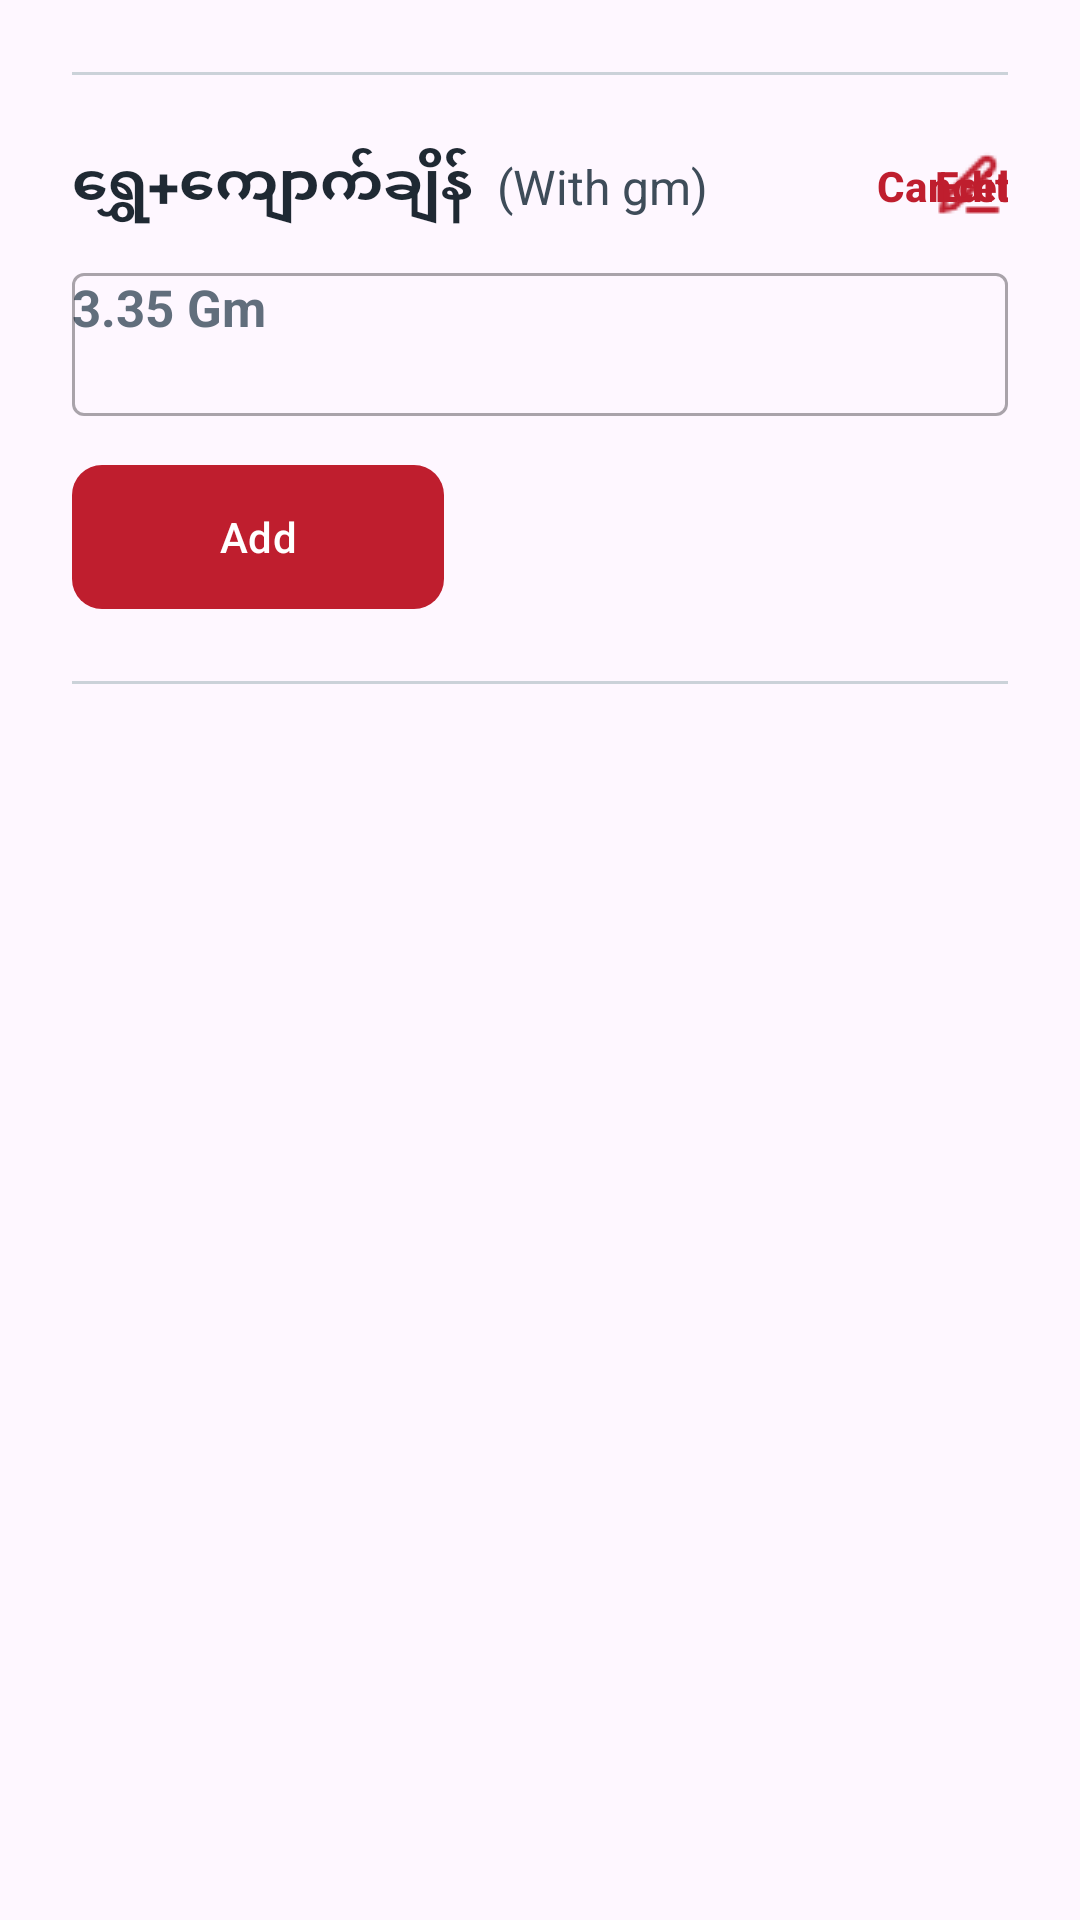

The Android layout XML behind this screen, and the referenced resources:
<!-- AndroidManifest.xml: application theme Theme.Exercises -->
<!-- res/layout/include_gold_and_gem_weight_gm1.xml -->
<?xml version="1.0" encoding="utf-8"?>
<androidx.constraintlayout.widget.ConstraintLayout xmlns:android="http://schemas.android.com/apk/res/android"
    xmlns:app="http://schemas.android.com/apk/res-auto"
    android:layout_width="match_parent"
    android:layout_height="match_parent">

    <View
        android:id="@+id/view"
        android:layout_width="0dp"
        android:layout_height="1dp"
        android:layout_marginStart="24dp"
        android:layout_marginTop="24dp"
        android:layout_marginEnd="24dp"
        android:background="@color/lineColor"
        app:layout_constraintEnd_toEndOf="parent"
        app:layout_constraintStart_toStartOf="parent"
        app:layout_constraintTop_toTopOf="parent" />

    <TextView
        android:id="@+id/tv_lbl_gold_and_gem_weight_gm"
        android:layout_width="wrap_content"
        android:layout_height="wrap_content"
        android:layout_marginStart="24dp"
        android:layout_marginTop="24dp"
        android:text="ရွှေ+ကျောက်ချိန်"
        android:textColor="@color/textColor"
        android:textSize="19sp"
        android:textStyle="bold"
        app:layout_constraintStart_toStartOf="parent"
        app:layout_constraintTop_toBottomOf="@id/view" />

    <TextView
        android:id="@+id/tv_lbl_with_gm"
        android:layout_width="wrap_content"
        android:layout_height="wrap_content"
        android:layout_marginStart="8dp"
        android:text="(With gm)"
        android:textColor="@color/secondaryTextColor"
        android:textSize="16sp"
        app:layout_constraintBottom_toBottomOf="@+id/tv_lbl_gold_and_gem_weight_gm"
        app:layout_constraintStart_toEndOf="@+id/tv_lbl_gold_and_gem_weight_gm"
        app:layout_constraintTop_toTopOf="@+id/tv_lbl_gold_and_gem_weight_gm" />

    <TextView
        android:id="@+id/tv_gold_and_gem_weight_gm"
        android:layout_width="wrap_content"
        android:layout_height="wrap_content"
        android:layout_marginTop="16dp"
        android:text="3.35 Gm"
        android:textColor="@color/inputTextColor"
        android:textSize="17sp"
        android:textStyle="bold"
        app:layout_constraintStart_toStartOf="@+id/tv_lbl_gold_and_gem_weight_gm"
        app:layout_constraintTop_toBottomOf="@+id/tv_lbl_gold_and_gem_weight_gm" />

    <com.google.android.material.button.MaterialButton
        android:id="@+id/btn_edt_gold_and_gem_weight_gm"
        android:layout_width="wrap_content"
        android:layout_height="wrap_content"
        android:layout_marginEnd="24dp"
        android:backgroundTint="@android:color/transparent"
        android:insetLeft="0dp"
        android:insetTop="0dp"
        android:insetRight="0dp"
        android:insetBottom="0dp"
        android:padding="0dp"
        android:text="Edit"
        android:textAlignment="textEnd"
        android:textColor="@color/primaryColor"
        android:textStyle="bold"
        app:icon="@drawable/ic_edit"
        app:iconGravity="textStart"
        app:iconPadding="-24dp"
        app:iconSize="24dp"
        app:iconTint="@color/primaryColor"
        app:layout_constraintBottom_toBottomOf="@+id/tv_lbl_gold_and_gem_weight_gm"
        app:layout_constraintEnd_toEndOf="parent"
        app:layout_constraintTop_toTopOf="@+id/tv_lbl_gold_and_gem_weight_gm" />

    <com.google.android.material.button.MaterialButton
        android:id="@+id/btn_cancel_gold_and_gem_weight_gm"
        android:layout_width="wrap_content"
        android:layout_height="wrap_content"
        android:layout_marginEnd="24dp"
        android:backgroundTint="@android:color/transparent"
        android:insetLeft="0dp"
        android:insetTop="0dp"
        android:insetRight="0dp"
        android:insetBottom="0dp"
        android:padding="0dp"
        android:text="Cancel"
        android:textAlignment="textEnd"
        android:textColor="@color/primaryColor"
        android:textStyle="bold"
        app:layout_constraintBottom_toBottomOf="@+id/tv_lbl_gold_and_gem_weight_gm"
        app:layout_constraintEnd_toEndOf="parent"
        app:layout_constraintTop_toTopOf="@+id/tv_lbl_gold_and_gem_weight_gm" />

    <com.google.android.material.textfield.TextInputLayout
        android:id="@+id/textInputLayout_goldAndGemWeightGm"
        android:layout_width="0dp"
        android:layout_height="48dp"
        android:layout_marginTop="16dp"
        android:layout_marginEnd="24dp"
        app:hintEnabled="false"
        style="@style/Widget.MaterialComponents.TextInputLayout.OutlinedBox.Dense"
        app:layout_constraintEnd_toEndOf="parent"
        app:layout_constraintStart_toStartOf="@+id/tv_lbl_gold_and_gem_weight_gm"
        app:layout_constraintTop_toBottomOf="@+id/tv_lbl_gold_and_gem_weight_gm">

        <com.google.android.material.textfield.TextInputEditText
            android:id="@+id/edt_gold_and_gem_weight_gm"
            android:layout_width="match_parent"
            android:layout_height="wrap_content"
            android:inputType="number"
            android:textColor="@color/inputTextColor"
            android:textColorHint="@color/hintTextColor" />

    </com.google.android.material.textfield.TextInputLayout>

    <com.google.android.material.button.MaterialButton
        android:id="@+id/btn_add_gold_and_gem_weight_gm"
        android:layout_width="124dp"
        android:layout_height="48dp"
        android:layout_marginTop="16dp"
        android:insetLeft="0dp"
        android:insetTop="0dp"
        android:insetRight="0dp"
        android:insetBottom="0dp"
        android:text="Add"
        app:cornerRadius="10dp"
        app:layout_constraintStart_toStartOf="@+id/textInputLayout_goldAndGemWeightGm"
        app:layout_constraintTop_toBottomOf="@+id/textInputLayout_goldAndGemWeightGm" />

    <View
        android:id="@+id/view2"
        android:layout_width="0dp"
        android:layout_height="1dp"
        android:layout_marginStart="24dp"
        android:layout_marginTop="24dp"
        android:layout_marginEnd="24dp"
        android:background="@color/lineColor"
        app:layout_constraintEnd_toEndOf="parent"
        app:layout_constraintStart_toStartOf="parent"
        app:layout_constraintTop_toBottomOf="@id/btn_add_gold_and_gem_weight_gm"/>

</androidx.constraintlayout.widget.ConstraintLayout>
<!-- resources referenced by this layout -->
<resources>
  <color name="hintTextColor">#9AA5B1</color>
  <color name="inputTextColor">#616E7C</color>
  <color name="lineColor">#CBD2D9</color>
  <color name="primaryColor">#BF1E2E</color>
  <color name="secondaryTextColor">#3E4C59</color>
  <color name="textColor">#1F2933</color>
  <!-- drawable ic_edit: png bitmap (drawable, 424 bytes) -->
  <style name="Theme.Exercises" parent="Base.Theme.Exercises" />
  <style name="Base.Theme.Exercises" parent="Theme.Material3.DayNight.NoActionBar">
          
           <item name="colorPrimary">@color/primaryColor</item>
      </style>
</resources>
